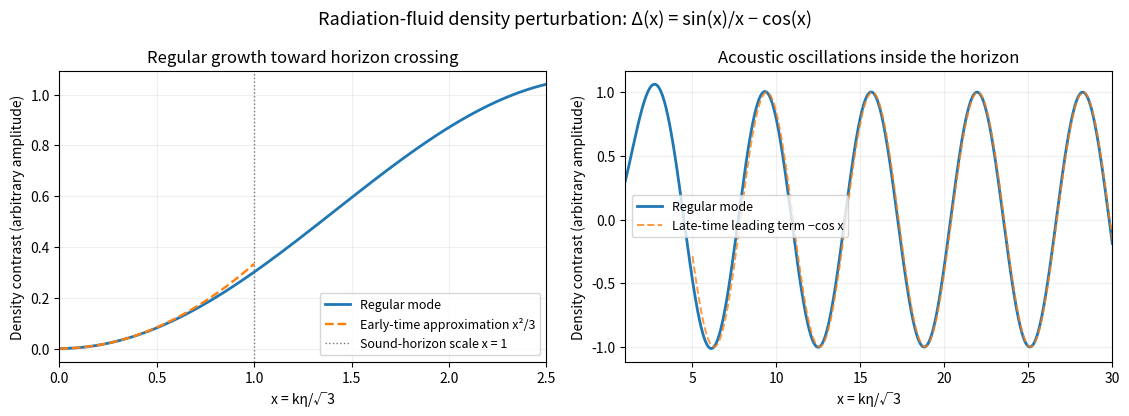

This figure's Python source:
"""Original radiation-fluid density mode; opaque PNG written to CWD.

Tested with Python 3.14, NumPy 2.3.5 and Matplotlib 3.10.7.
"""

from pathlib import Path

import matplotlib

matplotlib.use("Agg")
import matplotlib.pyplot as plt
import numpy as np


def regular_mode(x):
    return np.sinc(x / np.pi) - np.cos(x)


def main():
    fig, axes = plt.subplots(1, 2, figsize=(11.4, 4.2), dpi=100)
    early = np.linspace(0, 2.5, 600)
    axes[0].plot(early, regular_mode(early), lw=2, label="Regular mode")
    outside = np.linspace(0, 1, 200)
    axes[0].plot(outside, outside**2 / 3, "--", lw=1.7,
                 label="Early-time approximation x²/3")
    axes[0].axvline(1, color="#777777", lw=1, ls=":", label="Sound-horizon scale x = 1")
    axes[0].set(xlabel="x = kη/√3", ylabel="Density contrast (arbitrary amplitude)",
                xlim=(0, 2.5), title="Regular growth toward horizon crossing")
    late = np.linspace(1, 30, 1500)
    axes[1].plot(late, regular_mode(late), lw=2, label="Regular mode")
    asymptotic = late[late >= 5]
    axes[1].plot(asymptotic, -np.cos(asymptotic), "--", lw=1.4, alpha=0.8,
                 label="Late-time leading term −cos x")
    axes[1].set(xlabel="x = kη/√3", ylabel="Density contrast (arbitrary amplitude)",
                xlim=(1, 30), title="Acoustic oscillations inside the horizon")
    for ax in axes:
        ax.grid(alpha=0.2)
        ax.legend(fontsize=9)
    fig.suptitle("Radiation-fluid density perturbation: Δ(x) = sin(x)/x − cos(x)", fontsize=13)
    fig.tight_layout()
    fig.savefig(Path.cwd() / "paper-55-radiation-density-mode.png",
                facecolor="white", transparent=False)
    plt.close(fig)


if __name__ == "__main__":
    main()
